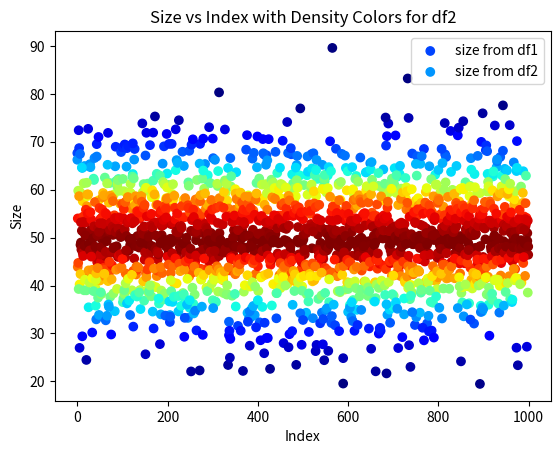

This figure's Python source:
import pandas as pd
import numpy as np
import matplotlib.pyplot as plt
from scipy.stats import gaussian_kde as kde
from matplotlib.colors import Normalize
from matplotlib import cm

# Function to calculate densities and colors for a given dataframe
def get_density_colours(df, column_name='size'):
    data = df[column_name].values
    densObj = kde(data)
    
    def make_colours(vals):
        norm = Normalize(vmin=vals.min(), vmax=vals.max())
        colours = [cm.ScalarMappable(norm=norm, cmap='jet').to_rgba(val) for val in vals]
        return colours
    
    densities = densObj(data)
    colours = make_colours(densities)
    
    return data, densities, colours

# Function to plot the data for the first dataframe
def plot_df1(df1, column_name='size'):
    data1, densities1, colours1 = get_density_colours(df1, column_name)

    plt.scatter(range(len(data1)), data1, color=colours1, label=f'{column_name} from df1')
    plt.xlabel('Index')
    plt.ylabel(column_name.capitalize())
    plt.title(f'{column_name.capitalize()} vs Index with Density Colors for df1')
    plt.legend()
    plt.show()

# Function to plot the data for the second dataframe
def plot_df2(df2, column_name='size'):
    data2, densities2, colours2 = get_density_colours(df2, column_name)

    plt.scatter(range(len(data2)), data2, color=colours2, label=f'{column_name} from df2')
    plt.xlabel('Index')
    plt.ylabel(column_name.capitalize())
    plt.title(f'{column_name.capitalize()} vs Index with Density Colors for df2')
    plt.legend()
    plt.show()

# Create two sample dataframes for testing
np.random.seed(0)
df1 = pd.DataFrame({
    'size': np.random.normal(loc=50, scale=10, size=1000)
})

np.random.seed(1)
df2 = pd.DataFrame({
    'size': np.random.normal(loc=50, scale=10, size=1000)
})

# Test the functions
plot_df1(df1)
plot_df2(df2)
